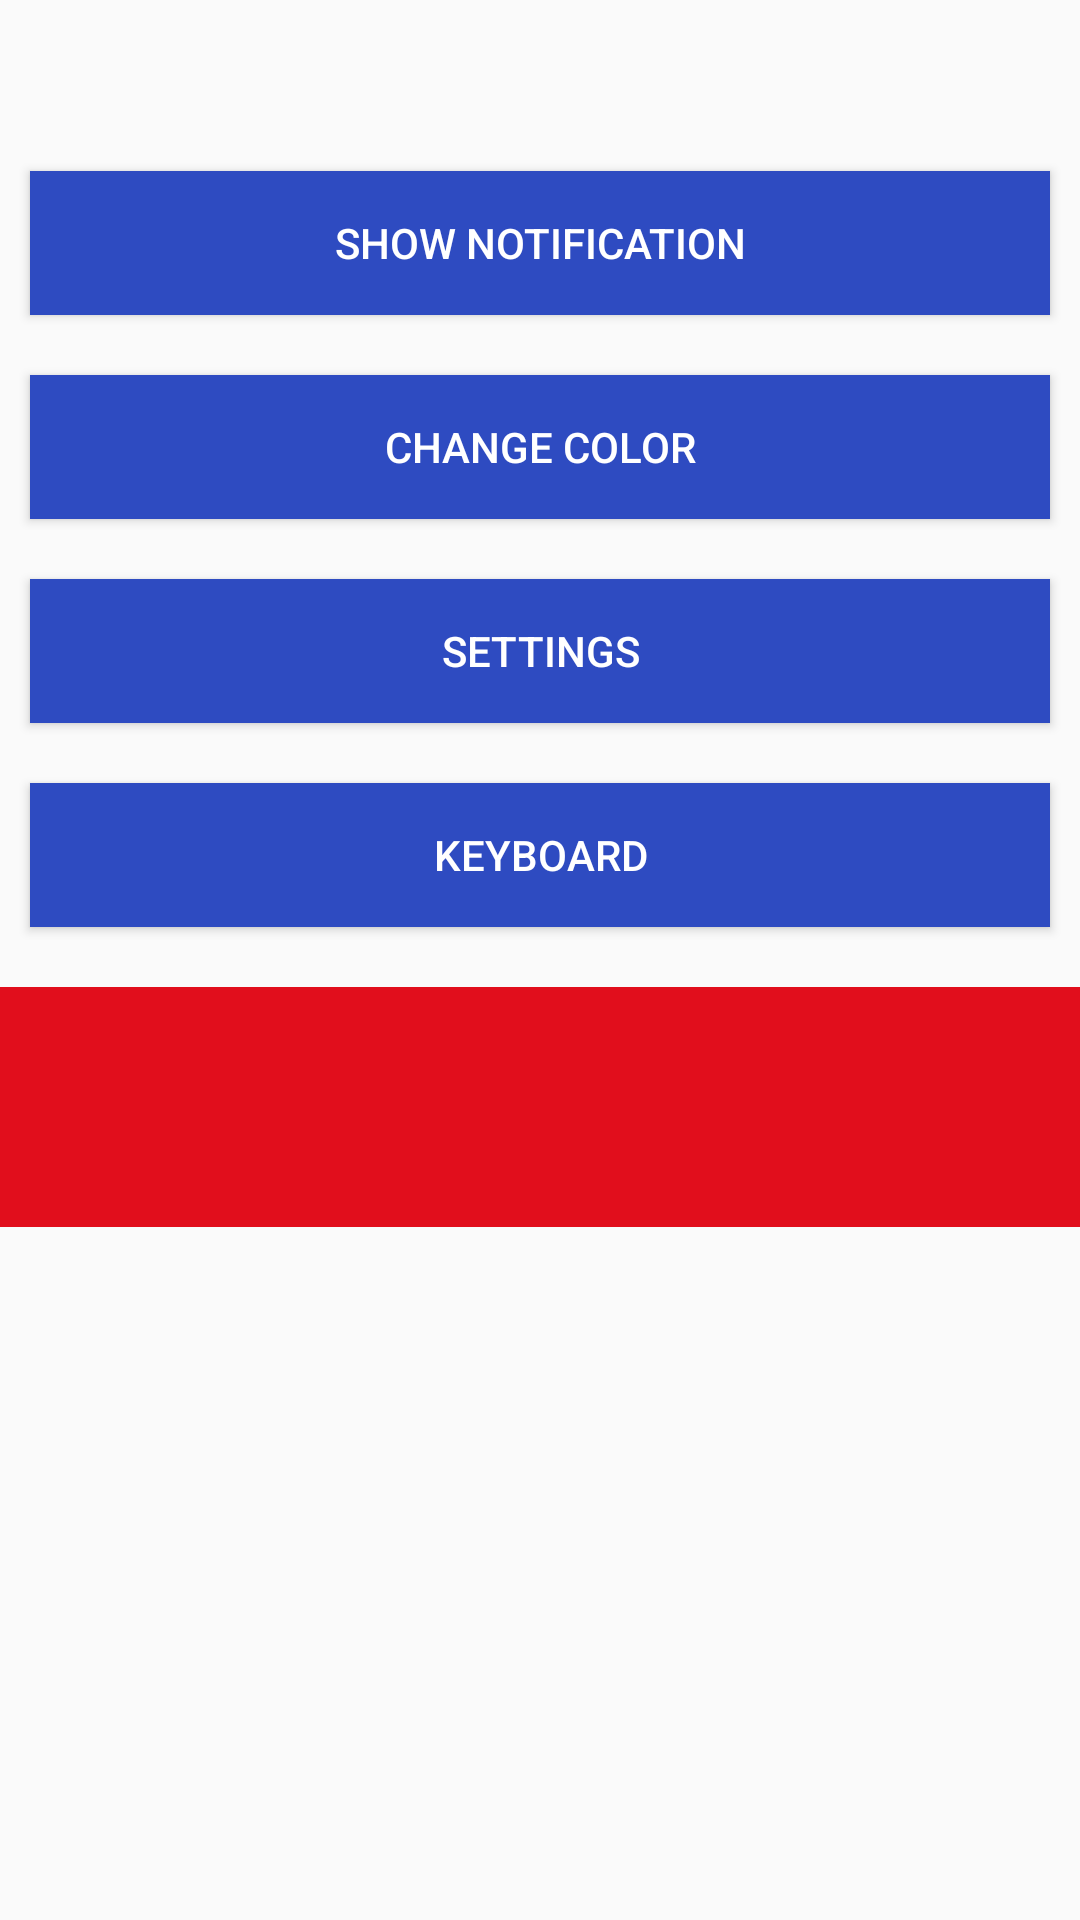

Android layout source for this screen:
<!-- AndroidManifest.xml: application theme AppTheme -->
<!-- res/layout/activity_main2.xml -->
<?xml version="1.0" encoding="utf-8"?>
<RelativeLayout xmlns:android="http://schemas.android.com/apk/res/android"
    xmlns:tools="http://schemas.android.com/tools"
    android:layout_width="match_parent"
    android:layout_height="match_parent"
    android:id="@+id/background"
    tools:context=".Main2Activity">

    <TextView
        android:layout_width="match_parent"
        android:layout_height="wrap_content"
        android:id="@+id/counter_text"
        tools:text="test"
        android:layout_margin="10dp"
        android:textAlignment="center"
        android:textSize="20sp"
        android:textStyle="bold"/>

    <Button
        android:layout_width="match_parent"
        android:layout_height="wrap_content"
        android:layout_centerHorizontal="true"
        android:id="@+id/show_notification"
        android:layout_below="@+id/counter_text"
        android:layout_margin="10dp"
        android:text="@string/show_notification"
        android:background="@color/blue"
        android:textColor="@color/white"/>

    <Button
        android:layout_width="match_parent"
        android:layout_height="wrap_content"
        android:layout_centerHorizontal="true"
        android:id="@+id/dialog"
        android:layout_below="@+id/show_notification"
        android:layout_margin="10dp"
        android:text="@string/dialog"
        android:background="@color/blue"
        android:textColor="@color/white"/>

    <Button
        android:layout_width="match_parent"
        android:layout_height="wrap_content"
        android:layout_centerHorizontal="true"
        android:id="@+id/settings"
        android:layout_below="@+id/dialog"
        android:layout_margin="10dp"
        android:text="@string/settings"
        android:background="@color/blue"
        android:textColor="@color/white"/>

    <Button
        android:layout_width="match_parent"
        android:layout_height="wrap_content"
        android:layout_centerHorizontal="true"
        android:id="@+id/keyboard"
        android:layout_below="@+id/settings"
        android:layout_margin="10dp"
        android:text="@string/keyboard"
        android:background="@color/blue"
        android:textColor="@color/white"/>

    <ScrollView
        android:layout_width="match_parent"
        android:layout_height="80dp"
        android:background="@color/red"
        android:layout_below="@id/keyboard"
        android:layout_marginTop="10dp">
        <TextView
            android:layout_width="match_parent"
            android:layout_height="wrap_content"
            android:gravity="center"
            android:id="@+id/textScroll"
            android:textColor="@color/white"
            android:textSize="20sp"/>
    </ScrollView>

</RelativeLayout>
<!-- resources referenced by this layout -->
<resources>
  <color name="blue">#2e4bc1</color>
  <color name="red">#e10e1c</color>
  <color name="white">#ffffff</color>
  <string name="dialog">Change color</string>
  <string name="keyboard">Keyboard</string>
  <string name="settings">Settings</string>
  <string name="show_notification">Show notification</string>
  <style name="AppTheme" parent="Theme.AppCompat.Light.NoActionBar">
          
          <item name="colorPrimary">@color/colorPrimary</item>
          <item name="colorPrimaryDark">@color/colorPrimaryDark</item>
          <item name="colorAccent">@color/colorAccent</item>
      </style>
  <color name="colorPrimary">#008577</color>
  <color name="colorPrimaryDark">#00574B</color>
  <color name="colorAccent">#D81B60</color>
</resources>
